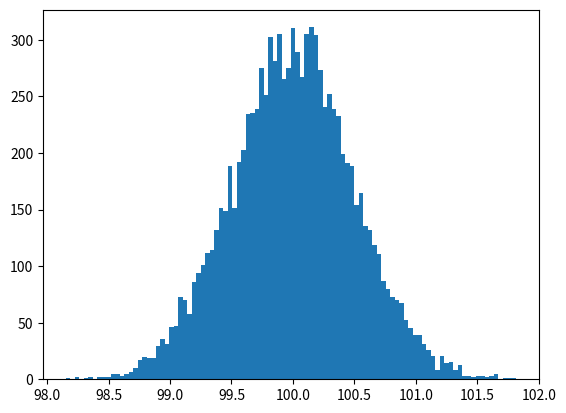

Here is the Python script that generated this plot:
import numpy
from numpy import random 
import matplotlib.pyplot as plt
import seaborn as sns

"""#random
x=random.randint(10, size=4)
y=random.rand(5,3)
c=random.choice(x, p=[0.2,0.1,0.2,0.5] ,size=(2,4)) #random distribution, p here defines probability of each element. in 4 size array.
print(x)
print(c)

for i in c:
    random.shuffle(i) #otherwise it doesn't change inside each row, just reorders the same row.
print(c)

a=[12,34,6,8,9]
b=random.permutation(a) #same as shuffle but not inplace=True
print(a)
"""

"""s=[12,34,5,7,9,0, -100,-101,-102,-103,-200,-105]
sns.displot(s, kind="kde") #shows distribution of elements along the array."""

#histogram
uni=numpy.random.normal(100,200,1000) #low,high,size
nor=random.normal(100,0.5,10000) #mean,std,size.
plt.hist(nor,100) #data, no of bars in histogram.
plt.show()